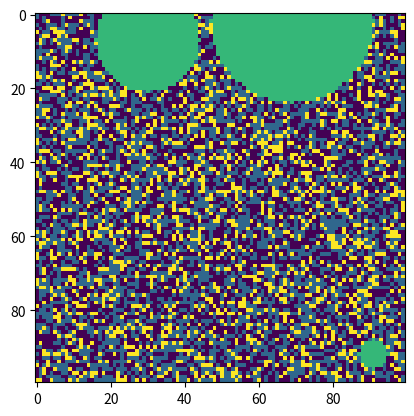

This figure's Python source:
# -*- coding: utf-8 -*-

import numpy as np
import matplotlib.pyplot as plt

# Veg, Tree, Water, Soil
AGENTS = [0,1,3]
N, M = 100, 100

dens = .8

E = np.random.choice(AGENTS, p=[dens*.5, dens*.5, 1-dens], size=N*M).reshape(N,M)

W = 3
water = [(x,y) for x,y in zip(np.random.randint(0,N,W), np.random.randint(0,M,W))]

for i,j in water:
    r = np.random.randint(4,30)
    
    for k in range(N):
        for l in range(M):
            if (i-k)**2+(j-l)**2 <= r**2:
                E[k,l]=2  
        
plt.imshow(E)
plt.show()

# If you wish to save it, uncomment this
#np.save("E/density_{}.npy".format(dens), E)